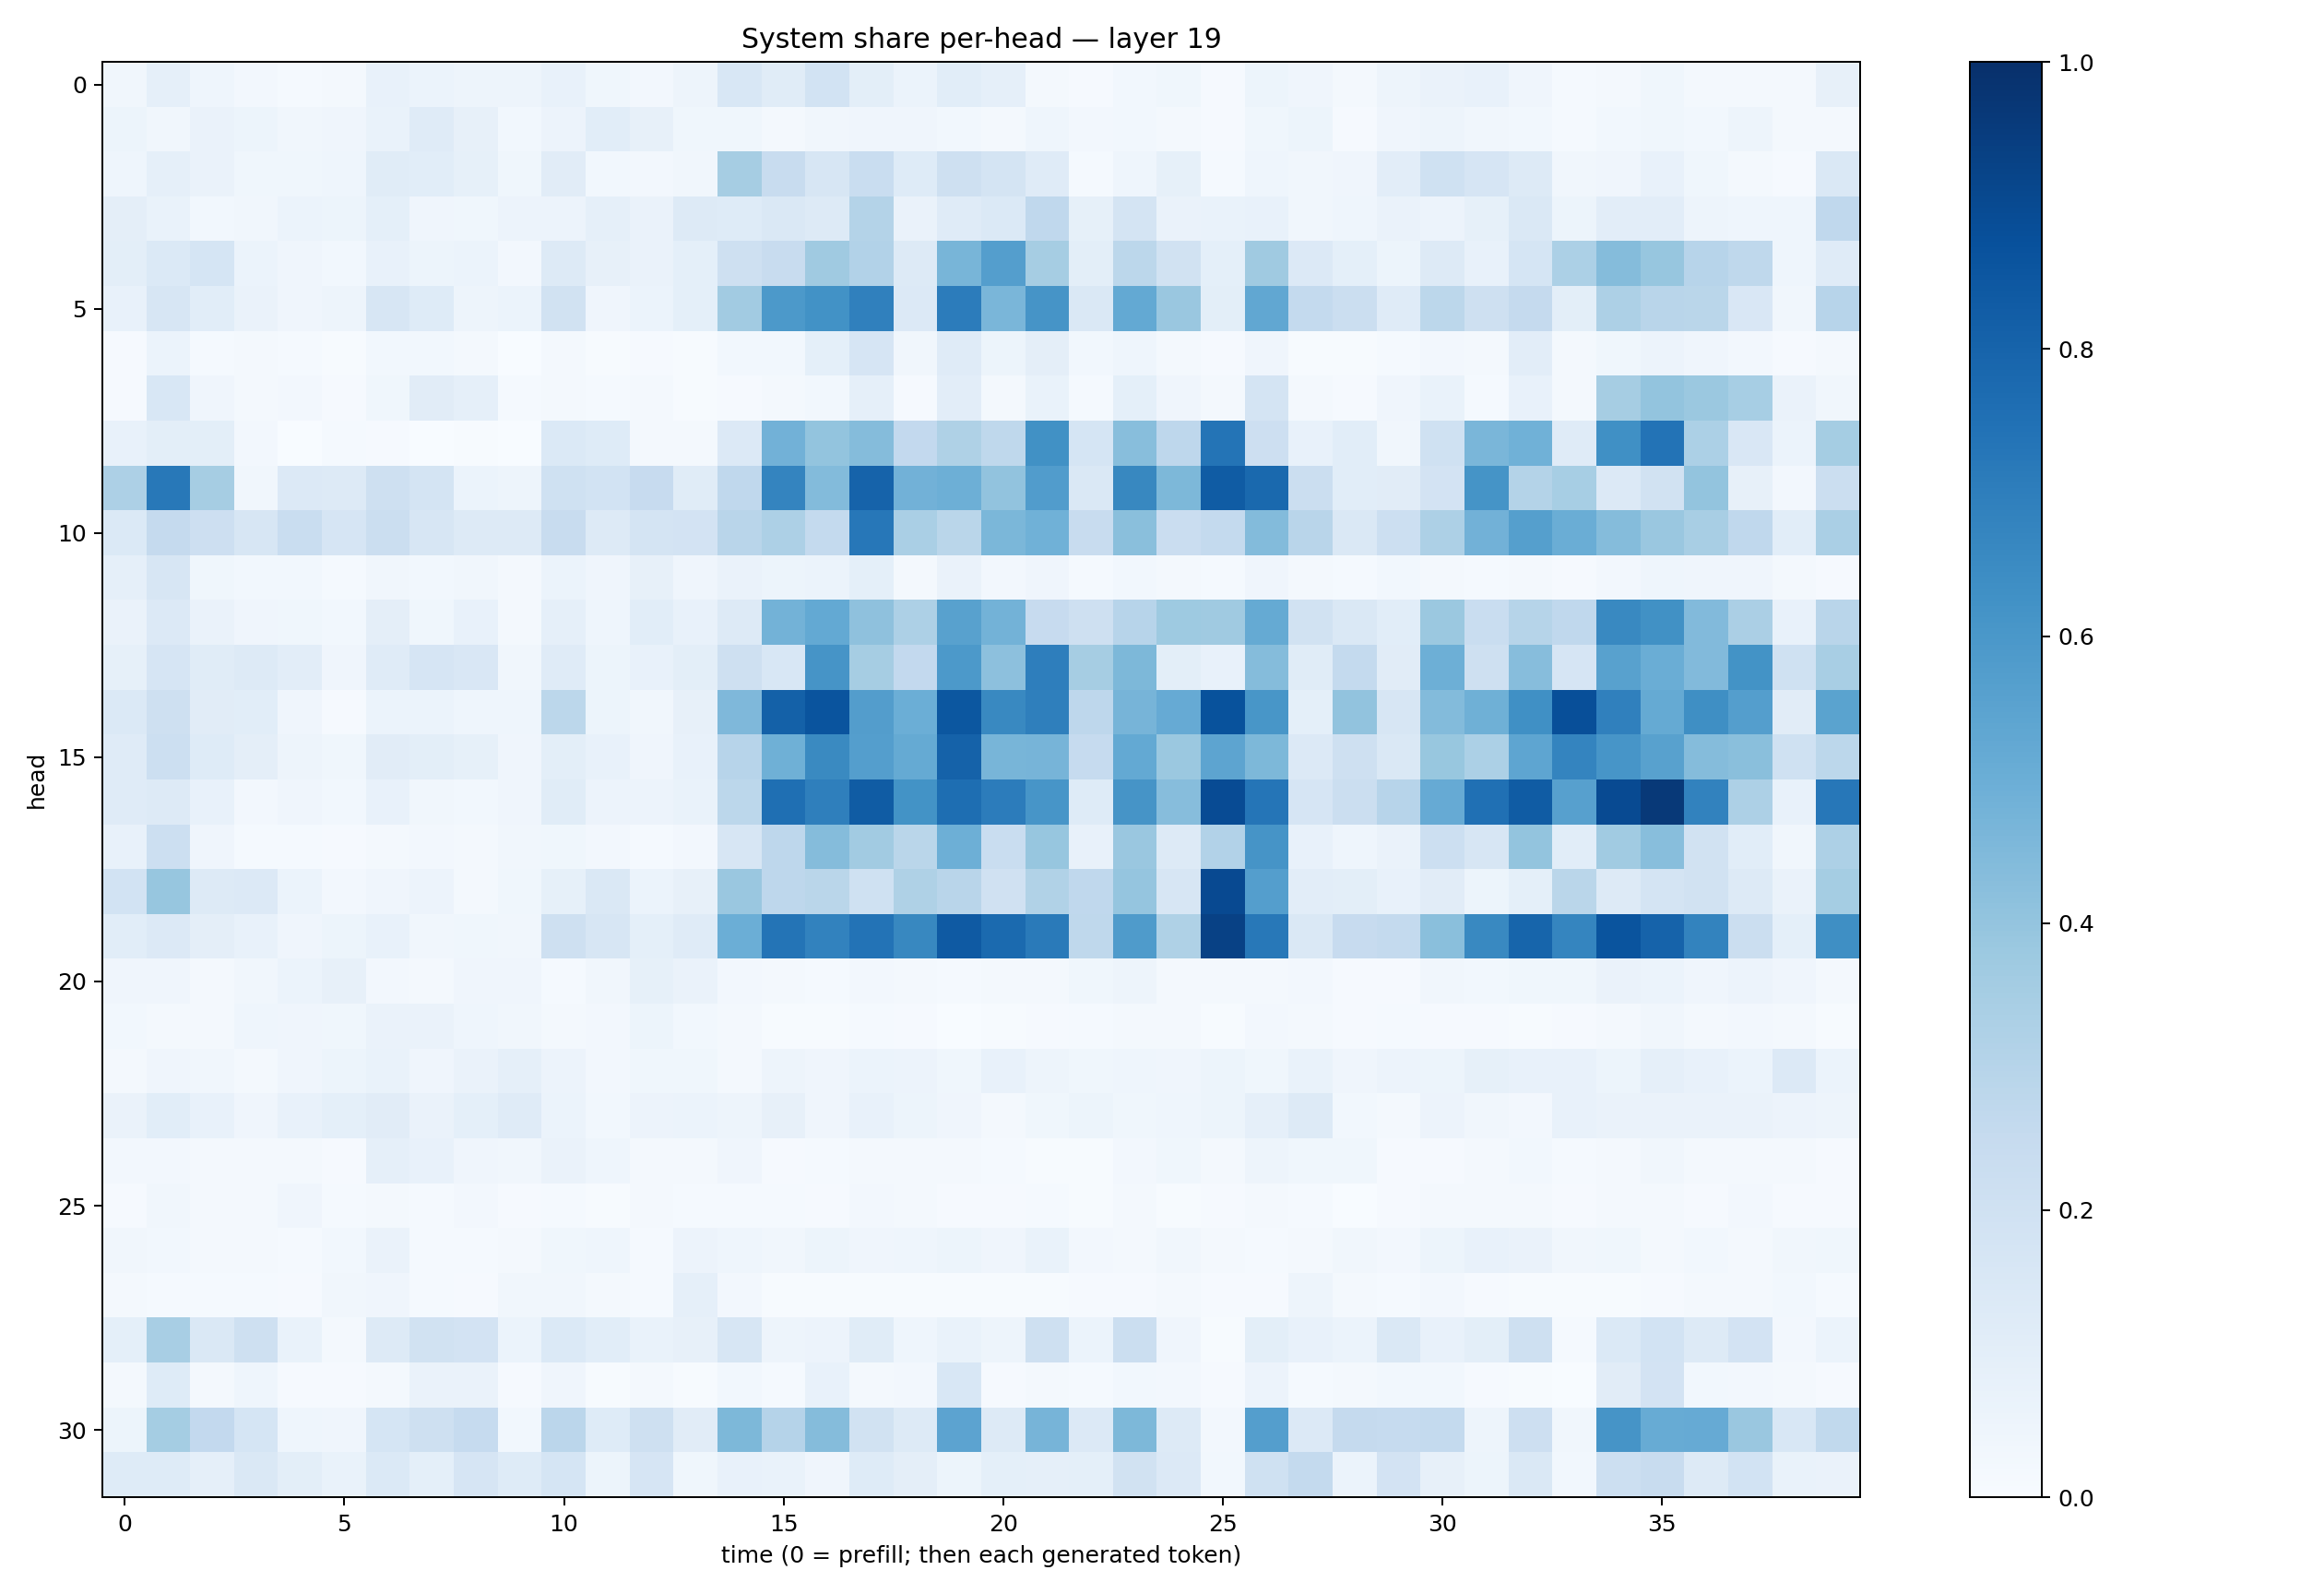

The data file committed next to this chart (first rows):
0.033871435, 0.087052, 0.04480295, 0.026448622, 0.015298925, 0.017494213, 0.07743971, 0.06033719, 0.04842215, 0.04737311, 0.07461543, 0.03576567, 0.024949418, 0.048665334, 0.1542175, 0.11716572, 0.18636483, 0.100867614, 0.06020458, 0.10840949, 0.0896297, 0.023342337, 0.010025579, 0.028475128
0.0522, 0.03299, 0.065, 0.05195, 0.03498, 0.04067, 0.06764, 0.1183, 0.07977, 0.02867, 0.05608, 0.1071, 0.07926, 0.03715, 0.03778, 0.01799, 0.03264, 0.04035, 0.03982, 0.02951, 0.02191, 0.04349, 0.02727, 0.0282
0.04678, 0.08654, 0.06407, 0.03706, 0.03696, 0.04309, 0.114, 0.1093, 0.08346, 0.03832, 0.1102, 0.03035, 0.02537, 0.0317, 0.3502, 0.2418, 0.1569, 0.2329, 0.122, 0.21, 0.1751, 0.1193, 0.01442, 0.04616
0.09441, 0.06802, 0.03046, 0.0313, 0.06007, 0.05194, 0.09297, 0.04112, 0.03859, 0.05518, 0.05492, 0.08916, 0.06395, 0.1298, 0.1227, 0.143, 0.1266, 0.3054, 0.06369, 0.1207, 0.137, 0.2685, 0.08419, 0.1787
0.1001, 0.1374, 0.1698, 0.06076, 0.041, 0.02913, 0.07071, 0.05227, 0.06119, 0.02471, 0.1266, 0.08087, 0.06301, 0.09072, 0.2069, 0.2354, 0.3693, 0.3116, 0.1282, 0.4668, 0.5668, 0.3492, 0.0998, 0.2799
0.0778, 0.16, 0.1065, 0.06584, 0.04117, 0.04771, 0.1571, 0.124, 0.04879, 0.06098, 0.1931, 0.04189, 0.0617, 0.09023, 0.3597, 0.5928, 0.6219, 0.6895, 0.1336, 0.7037, 0.4636, 0.6132, 0.143, 0.5196
0.01138, 0.06028, 0.01255, 0.01895, 0.01317, 0.005831, 0.02982, 0.02876, 0.01636, 0.003792, 0.01858, 0.006933, 0.008746, 0.005158, 0.02852, 0.03056, 0.09216, 0.167, 0.03396, 0.1186, 0.05468, 0.09673, 0.02995, 0.04652
0.01092, 0.1527, 0.0416, 0.02144, 0.02542, 0.008869, 0.03704, 0.1113, 0.08793, 0.01424, 0.02331, 0.0123, 0.02238, 0.007392, 0.01007, 0.01584, 0.02919, 0.08678, 0.01082, 0.1035, 0.01717, 0.06911, 0.01231, 0.09257
0.07318, 0.09882, 0.09888, 0.0264, 0.002892, 0.01436, 0.007834, 0.002088, 0.00393, 0.002657, 0.1385, 0.1246, 0.02265, 0.01943, 0.1356, 0.484, 0.4009, 0.4348, 0.2612, 0.3205, 0.2709, 0.6263, 0.168, 0.4293
0.3265, 0.7203, 0.3492, 0.03358, 0.1335, 0.1264, 0.2083, 0.1738, 0.05887, 0.04972, 0.1992, 0.1866, 0.245, 0.1133, 0.2663, 0.674, 0.4412, 0.8042, 0.4817, 0.4947, 0.4057, 0.5781, 0.1447, 0.6617
0.1387, 0.2522, 0.213, 0.1591, 0.2312, 0.1649, 0.2227, 0.1609, 0.1252, 0.1282, 0.2363, 0.1318, 0.1735, 0.18, 0.2912, 0.3248, 0.2574, 0.7248, 0.3391, 0.2887, 0.4592, 0.4861, 0.2403, 0.4242
0.08667, 0.1585, 0.03838, 0.02884, 0.03121, 0.01273, 0.03449, 0.02873, 0.0345, 0.02127, 0.0622, 0.03966, 0.08103, 0.04286, 0.06449, 0.05239, 0.06113, 0.09323, 0.01627, 0.06367, 0.02569, 0.03926, 0.01381, 0.028
0.06488, 0.1357, 0.06612, 0.04243, 0.03772, 0.03102, 0.09564, 0.03656, 0.07268, 0.01856, 0.08696, 0.04528, 0.1085, 0.07495, 0.1313, 0.4792, 0.5214, 0.4106, 0.325, 0.5582, 0.4767, 0.2433, 0.204, 0.2958
0.0849, 0.1653, 0.1159, 0.1255, 0.1043, 0.04251, 0.1176, 0.166, 0.1489, 0.03318, 0.1201, 0.05235, 0.07632, 0.09893, 0.2045, 0.1533, 0.6098, 0.3507, 0.2617, 0.5924, 0.4165, 0.698, 0.3483, 0.4551
0.1382, 0.2065, 0.1103, 0.1079, 0.04044, 0.01071, 0.05922, 0.06108, 0.04555, 0.04459, 0.2781, 0.05409, 0.03383, 0.08048, 0.4492, 0.8121, 0.863, 0.5714, 0.4974, 0.8494, 0.6591, 0.6949, 0.2766, 0.4706
0.1205, 0.2182, 0.1249, 0.09684, 0.04842, 0.03792, 0.1103, 0.09773, 0.0829, 0.04281, 0.1007, 0.07424, 0.04153, 0.07728, 0.2944, 0.4918, 0.6547, 0.5687, 0.5181, 0.8075, 0.4652, 0.4689, 0.2465, 0.5196
0.1197, 0.1273, 0.07395, 0.02387, 0.04285, 0.03114, 0.07359, 0.03178, 0.03022, 0.04147, 0.1156, 0.05518, 0.05474, 0.06882, 0.2775, 0.7543, 0.6923, 0.8302, 0.6211, 0.7587, 0.7045, 0.6066, 0.1232, 0.6109
0.07239, 0.2152, 0.04079, 0.01205, 0.01352, 0.008605, 0.01815, 0.02512, 0.0189, 0.03317, 0.03592, 0.02594, 0.01558, 0.02639, 0.1623, 0.2763, 0.4351, 0.3626, 0.289, 0.4942, 0.2332, 0.3938, 0.07564, 0.3845
0.1851, 0.3922, 0.1295, 0.1364, 0.06181, 0.02642, 0.03981, 0.05788, 0.02123, 0.03891, 0.08244, 0.1463, 0.06043, 0.08032, 0.3839, 0.2756, 0.2889, 0.1996, 0.3234, 0.2917, 0.1984, 0.3129, 0.2666, 0.3955
0.1075, 0.1357, 0.09417, 0.07597, 0.04176, 0.05312, 0.07243, 0.03144, 0.03719, 0.03147, 0.2039, 0.1563, 0.09275, 0.1186, 0.4963, 0.737, 0.6816, 0.7396, 0.6615, 0.8365, 0.7759, 0.713, 0.2701, 0.5857
0.04099, 0.04077, 0.01991, 0.03139, 0.06223, 0.08025, 0.02652, 0.0182, 0.04284, 0.03991, 0.01423, 0.03437, 0.08579, 0.06402, 0.02541, 0.01927, 0.0118, 0.02691, 0.0173, 0.01404, 0.01963, 0.01843, 0.03585, 0.04867
0.03032, 0.02335, 0.01903, 0.04337, 0.04115, 0.03808, 0.06637, 0.06369, 0.04536, 0.03285, 0.01818, 0.02687, 0.05239, 0.03016, 0.01887, 0.005754, 0.004203, 0.01175, 0.009071, 0.002799, 0.006533, 0.00913, 0.01543, 0.02195
0.02293, 0.04151, 0.03336, 0.01756, 0.04111, 0.05439, 0.06948, 0.04277, 0.06341, 0.08694, 0.05547, 0.02439, 0.03883, 0.03699, 0.01895, 0.04715, 0.03934, 0.05994, 0.0547, 0.03821, 0.07496, 0.04905, 0.03531, 0.04587
0.06491, 0.109, 0.07789, 0.0421, 0.07728, 0.09353, 0.1121, 0.06448, 0.09033, 0.1199, 0.06184, 0.0288, 0.05487, 0.0588, 0.04947, 0.07886, 0.04057, 0.0753, 0.05297, 0.04247, 0.02064, 0.03656, 0.05385, 0.03651
0.02593, 0.027, 0.02234, 0.01725, 0.01764, 0.01017, 0.0872, 0.07633, 0.04131, 0.03309, 0.06303, 0.04617, 0.01681, 0.01593, 0.03946, 0.008691, 0.01295, 0.01799, 0.01642, 0.01861, 0.01416, 0.006588, 0.006073, 0.02699
0.0101, 0.03368, 0.01902, 0.01583, 0.04021, 0.01529, 0.01724, 0.01487, 0.02487, 0.00888, 0.01496, 0.006544, 0.02328, 0.01326, 0.01332, 0.0128, 0.01021, 0.02494, 0.01844, 0.008914, 0.01106, 0.01239, 0.007789, 0.01643
0.03405, 0.03013, 0.01933, 0.01737, 0.01351, 0.02896, 0.06493, 0.01506, 0.01278, 0.02056, 0.0367, 0.04659, 0.01339, 0.05601, 0.04444, 0.03364, 0.05149, 0.04168, 0.04525, 0.05381, 0.0411, 0.0667, 0.02385, 0.02206
0.01835, 0.01388, 0.01333, 0.013, 0.01041, 0.03271, 0.03953, 0.01387, 0.009149, 0.03132, 0.03314, 0.01621, 0.0138, 0.08766, 0.0246, 0.007482, 0.005811, 0.00718, 0.00772, 0.007047, 0.004491, 0.006036, 0.01059, 0.008601
0.09079, 0.3436, 0.1408, 0.2071, 0.0673, 0.02022, 0.1272, 0.1887, 0.1817, 0.05946, 0.1378, 0.1085, 0.06744, 0.07972, 0.1633, 0.04691, 0.05846, 0.1153, 0.04665, 0.0675, 0.04925, 0.2079, 0.05966, 0.2263
0.01843, 0.1215, 0.0191, 0.04479, 0.01123, 0.00917, 0.01908, 0.06447, 0.06385, 0.01161, 0.03912, 0.005203, 0.01986, 0.007461, 0.02814, 0.01265, 0.07223, 0.01944, 0.02494, 0.1549, 0.008595, 0.02206, 0.01328, 0.03006
0.0522, 0.3544, 0.2589, 0.1681, 0.04496, 0.0422, 0.169, 0.2043, 0.2495, 0.02814, 0.2818, 0.1225, 0.2105, 0.1126, 0.4551, 0.3029, 0.4361, 0.1943, 0.1251, 0.5435, 0.1298, 0.4726, 0.1331, 0.4555
0.1248, 0.1226, 0.08783, 0.144, 0.09836, 0.0692, 0.1388, 0.09089, 0.1661, 0.1243, 0.1716, 0.05334, 0.1649, 0.03656, 0.07325, 0.06854, 0.04048, 0.125, 0.09419, 0.05093, 0.09319, 0.08934, 0.09255, 0.1884
